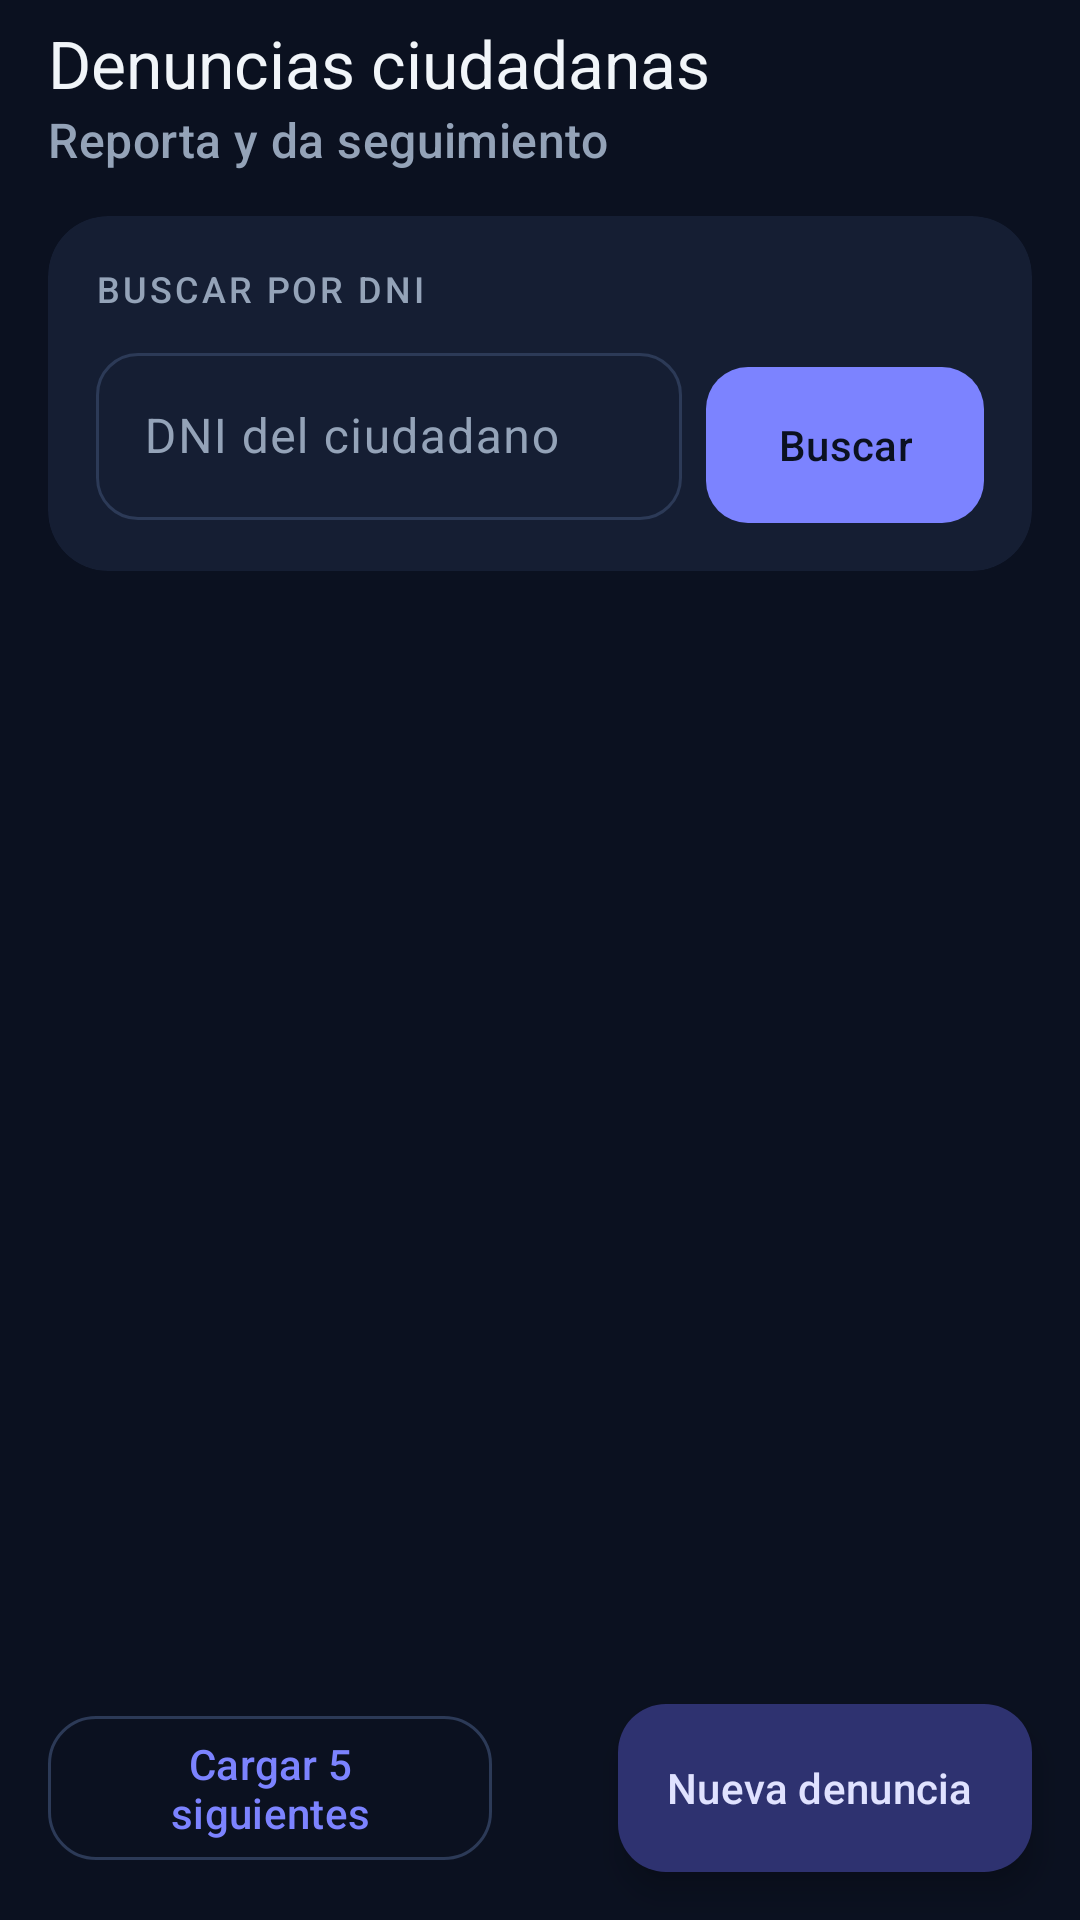

The Android layout XML behind this screen, and the referenced resources:
<!-- AndroidManifest.xml: activity theme Theme.Denunciasapp -->
<!-- res/layout/activity_main.xml -->
<?xml version="1.0" encoding="utf-8"?>
<androidx.coordinatorlayout.widget.CoordinatorLayout xmlns:android="http://schemas.android.com/apk/res/android"
    xmlns:app="http://schemas.android.com/apk/res-auto"
    xmlns:tools="http://schemas.android.com/tools"
    android:id="@+id/root"
    android:layout_width="match_parent"
    android:layout_height="match_parent"
    android:background="@color/bg"
    tools:context=".MainActivity">

    <com.google.android.material.appbar.AppBarLayout
        android:layout_width="match_parent"
        android:layout_height="wrap_content"
        android:background="@color/bg"
        app:elevation="0dp">

        <com.google.android.material.appbar.MaterialToolbar
            android:id="@+id/toolbar"
            android:layout_width="match_parent"
            android:layout_height="?attr/actionBarSize"
            android:background="@color/bg"
            app:subtitle="@string/subtitle_main"
            app:subtitleTextColor="@color/text_secondary"
            app:title="@string/title_main"
            app:titleTextColor="@color/text_primary" />
    </com.google.android.material.appbar.AppBarLayout>

    <LinearLayout
        android:layout_width="match_parent"
        android:layout_height="match_parent"
        android:orientation="vertical"
        android:paddingStart="16dp"
        android:paddingEnd="16dp"
        app:layout_behavior="@string/appbar_scrolling_view_behavior">

        
        <com.google.android.material.card.MaterialCardView
            android:id="@+id/cardBuscar"
            style="@style/Widget.Denuncias.Card"
            android:layout_width="match_parent"
            android:layout_height="wrap_content"
            android:layout_marginTop="8dp">

            <LinearLayout
                android:layout_width="match_parent"
                android:layout_height="wrap_content"
                android:orientation="vertical"
                android:padding="16dp">

                <TextView
                    android:layout_width="wrap_content"
                    android:layout_height="wrap_content"
                    android:text="@string/label_buscar_dni"
                    android:textAppearance="@style/TextAppearance.Denuncias.Label" />

                <LinearLayout
                    android:layout_width="match_parent"
                    android:layout_height="wrap_content"
                    android:layout_marginTop="8dp"
                    android:orientation="horizontal">

                    <com.google.android.material.textfield.TextInputLayout
                        android:id="@+id/tilDni"
                        android:layout_width="0dp"
                        android:layout_height="wrap_content"
                        android:layout_weight="1"
                        android:hint="@string/hint_dni_buscar"
                        app:boxCornerRadiusBottomEnd="14dp"
                        app:boxCornerRadiusBottomStart="14dp"
                        app:boxCornerRadiusTopEnd="14dp"
                        app:boxCornerRadiusTopStart="14dp"
                        app:startIconDrawable="@drawable/ic_search">

                        <com.google.android.material.textfield.TextInputEditText
                            android:id="@+id/etDni"
                            android:layout_width="match_parent"
                            android:layout_height="wrap_content"
                            android:imeOptions="actionSearch"
                            android:inputType="number"
                            android:maxLength="8"
                            android:singleLine="true" />
                    </com.google.android.material.textfield.TextInputLayout>

                    <com.google.android.material.button.MaterialButton
                        android:id="@+id/btnBuscar"
                        android:layout_width="wrap_content"
                        android:layout_height="60dp"
                        android:layout_marginStart="8dp"
                        android:layout_marginTop="2dp"
                        android:text="@string/btn_buscar"
                        app:cornerRadius="14dp" />
                </LinearLayout>

                <com.google.android.material.button.MaterialButton
                    android:id="@+id/btnLimpiar"
                    style="@style/Widget.Material3.Button.TextButton.Icon"
                    android:layout_width="wrap_content"
                    android:layout_height="wrap_content"
                    android:text="@string/btn_limpiar_busqueda"
                    android:visibility="gone"
                    app:icon="@drawable/ic_close"
                    tools:visibility="visible" />
            </LinearLayout>
        </com.google.android.material.card.MaterialCardView>

        <TextView
            android:id="@+id/tvInfo"
            android:layout_width="match_parent"
            android:layout_height="wrap_content"
            android:layout_marginTop="16dp"
            android:layout_marginBottom="8dp"
            android:textAppearance="@style/TextAppearance.Denuncias.Label"
            tools:text="Denuncias recientes · 10 mostradas" />

        <FrameLayout
            android:layout_width="match_parent"
            android:layout_height="0dp"
            android:layout_weight="1">

            <androidx.recyclerview.widget.RecyclerView
                android:id="@+id/rvDenuncias"
                android:layout_width="match_parent"
                android:layout_height="match_parent"
                android:clipToPadding="false"
                android:paddingBottom="8dp"
                tools:listitem="@layout/item_denuncia" />

            <TextView
                android:id="@+id/tvEmpty"
                android:layout_width="match_parent"
                android:layout_height="wrap_content"
                android:layout_gravity="center"
                android:drawablePadding="12dp"
                android:gravity="center"
                android:padding="24dp"
                android:text="@string/empty_listado"
                android:textColor="@color/text_secondary"
                android:textSize="16sp"
                android:visibility="gone" />

            <com.google.android.material.progressindicator.CircularProgressIndicator
                android:id="@+id/progress"
                android:layout_width="wrap_content"
                android:layout_height="wrap_content"
                android:layout_gravity="center"
                android:indeterminate="true"
                android:visibility="gone" />
        </FrameLayout>

        
        <com.google.android.material.button.MaterialButton
            android:id="@+id/btnCargarMas"
            style="@style/Widget.Material3.Button.OutlinedButton"
            android:layout_width="match_parent"
            android:layout_height="56dp"
            android:layout_marginTop="8dp"
            android:layout_marginEnd="180dp"
            android:layout_marginBottom="16dp"
            android:text="@string/btn_cargar_mas"
            app:cornerRadius="16dp"
            app:strokeColor="@color/outline" />
    </LinearLayout>

    <com.google.android.material.floatingactionbutton.ExtendedFloatingActionButton
        android:id="@+id/fabNueva"
        android:layout_width="wrap_content"
        android:layout_height="56dp"
        android:layout_gravity="bottom|end"
        android:layout_margin="16dp"
        android:text="@string/btn_nueva_denuncia"
        app:icon="@drawable/ic_add" />

</androidx.coordinatorlayout.widget.CoordinatorLayout>
<!-- res/layout/item_denuncia.xml (included above) -->
<?xml version="1.0" encoding="utf-8"?>
<com.google.android.material.card.MaterialCardView xmlns:android="http://schemas.android.com/apk/res/android"
    xmlns:app="http://schemas.android.com/apk/res-auto"
    xmlns:tools="http://schemas.android.com/tools"
    style="@style/Widget.Denuncias.Card"
    android:layout_width="match_parent"
    android:layout_height="wrap_content"
    android:layout_marginBottom="12dp"
    android:checkable="false"
    android:clickable="true"
    android:focusable="true"
    app:cardCornerRadius="18dp"
    app:rippleColor="@color/primary_container">

    <LinearLayout
        android:layout_width="match_parent"
        android:layout_height="wrap_content"
        android:orientation="vertical"
        android:padding="16dp">

        <LinearLayout
            android:layout_width="match_parent"
            android:layout_height="wrap_content"
            android:gravity="center_vertical"
            android:orientation="horizontal">

            <TextView
                android:id="@+id/tvId"
                android:layout_width="wrap_content"
                android:layout_height="wrap_content"
                android:layout_marginEnd="8dp"
                android:background="@drawable/bg_chip_id"
                android:paddingStart="10dp"
                android:paddingTop="3dp"
                android:paddingEnd="10dp"
                android:paddingBottom="3dp"
                android:textColor="@color/on_primary_container"
                android:textSize="12sp"
                android:textStyle="bold"
                tools:text="#12" />

            <TextView
                android:id="@+id/tvTipo"
                android:layout_width="0dp"
                android:layout_height="wrap_content"
                android:layout_weight="1"
                android:ellipsize="end"
                android:maxLines="1"
                android:textColor="@color/text_primary"
                android:textSize="17sp"
                android:textStyle="bold"
                tools:text="Ruido excesivo" />

            <TextView
                android:id="@+id/tvEstado"
                style="@style/Widget.Denuncias.StatusChip"
                android:layout_marginStart="8dp"
                tools:background="@drawable/bg_chip_pending"
                tools:text="● Pendiente"
                tools:textColor="@color/status_pending" />
        </LinearLayout>

        <TextView
            android:id="@+id/tvDireccion"
            android:layout_width="match_parent"
            android:layout_height="wrap_content"
            android:layout_marginTop="6dp"
            android:ellipsize="end"
            android:maxLines="2"
            android:textColor="@color/text_primary"
            android:textSize="14sp"
            tools:text="📍 Av. Arequipa 1234, Lima" />

        <TextView
            android:id="@+id/tvDescripcion"
            android:layout_width="match_parent"
            android:layout_height="wrap_content"
            android:layout_marginTop="4dp"
            android:ellipsize="end"
            android:maxLines="2"
            android:textColor="@color/text_secondary"
            android:textSize="14sp"
            tools:text="Música a alto volumen todas las noches." />

        <View
            android:layout_width="match_parent"
            android:layout_height="1dp"
            android:layout_marginTop="12dp"
            android:layout_marginBottom="10dp"
            android:background="@color/outline" />

        <LinearLayout
            android:layout_width="match_parent"
            android:layout_height="wrap_content"
            android:orientation="horizontal">

            <TextView
                android:id="@+id/tvDni"
                android:layout_width="0dp"
                android:layout_height="wrap_content"
                android:layout_weight="1"
                android:textColor="@color/primary"
                android:textSize="13sp"
                android:textStyle="bold"
                tools:text="DNI 12345678" />

            <TextView
                android:id="@+id/tvFecha"
                android:layout_width="wrap_content"
                android:layout_height="wrap_content"
                android:textColor="@color/text_secondary"
                android:textSize="13sp"
                tools:text="28/10/2026 09:25" />
        </LinearLayout>
    </LinearLayout>
</com.google.android.material.card.MaterialCardView>
<!-- resources referenced by this layout -->
<resources>
  <color name="bg">#FF0B1120</color>
  <color name="on_primary_container">#FFE0E2FF</color>
  <color name="outline">#FF2C3A57</color>
  <color name="primary">#FF7C83FF</color>
  <color name="primary_container">#FF2E3270</color>
  <color name="status_pending">#FFFBBF24</color>
  <color name="text_primary">#FFF1F5F9</color>
  <color name="text_secondary">#FF94A3B8</color>
  <!-- drawable bg_chip_pending (drawable) -->
  <?xml version="1.0" encoding="utf-8"?>
  <shape xmlns:android="http://schemas.android.com/apk/res/android"
      android:shape="rectangle">
      <solid android:color="@color/status_pending_bg" />
      <corners android:radius="999dp" />
  </shape>
  <string name="btn_buscar">Buscar</string>
  <string name="btn_cargar_mas">Cargar 5 siguientes</string>
  <string name="btn_limpiar_busqueda">Limpiar búsqueda</string>
  <string name="btn_nueva_denuncia">Nueva denuncia</string>
  <string name="empty_listado">Aún no hay denuncias registradas</string>
  <string name="hint_dni_buscar">DNI del ciudadano</string>
  <string name="label_buscar_dni">Buscar por DNI</string>
  <string name="subtitle_main">Reporta y da seguimiento</string>
  <string name="title_main">Denuncias ciudadanas</string>
  <style name="TextAppearance.Denuncias.Label" parent="TextAppearance.Material3.LabelMedium">
          <item name="android:textColor">@color/text_secondary</item>
          <item name="android:textAllCaps">true</item>
          <item name="android:letterSpacing">0.08</item>
      </style>
  <style name="Widget.Denuncias.Card" parent="Widget.Material3.CardView.Filled">
          <item name="cardBackgroundColor">@color/surface</item>
          <item name="cardCornerRadius">20dp</item>
      </style>
  <style name="Widget.Denuncias.StatusChip" parent="">
          <item name="android:layout_width">wrap_content</item>
          <item name="android:layout_height">wrap_content</item>
          <item name="android:paddingStart">12dp</item>
          <item name="android:paddingEnd">12dp</item>
          <item name="android:paddingTop">4dp</item>
          <item name="android:paddingBottom">4dp</item>
          <item name="android:textSize">12sp</item>
          <item name="android:textStyle">bold</item>
      </style>
  <style name="Theme.Denunciasapp" parent="Theme.Material3.Dark.NoActionBar">
          <item name="colorPrimary">@color/primary</item>
          <item name="colorOnPrimary">@color/on_primary</item>
          <item name="colorPrimaryContainer">@color/primary_container</item>
          <item name="colorOnPrimaryContainer">@color/on_primary_container</item>
          <item name="colorSecondary">@color/secondary</item>
          <item name="colorSurface">@color/surface</item>
          <item name="colorOnSurface">@color/text_primary</item>
          <item name="colorOnSurfaceVariant">@color/text_secondary</item>
          <item name="colorSurfaceContainerHigh">@color/surface_variant</item>
          <item name="colorOutline">@color/outline</item>
          <item name="colorError">@color/error</item>
          <item name="android:colorBackground">@color/bg</item>
          <item name="colorOnBackground">@color/text_primary</item>
          <item name="android:windowLightStatusBar">false</item>
          <item name="textInputStyle">@style/Widget.Material3.TextInputLayout.OutlinedBox</item>
      </style>
  <color name="status_pending_bg">#33FBBF24</color>
  <color name="surface">#FF151E33</color>
  <color name="on_primary">#FF0B1120</color>
  <color name="secondary">#FFF472B6</color>
  <color name="surface_variant">#FF1E2A44</color>
  <color name="error">#FFF87171</color>
</resources>
